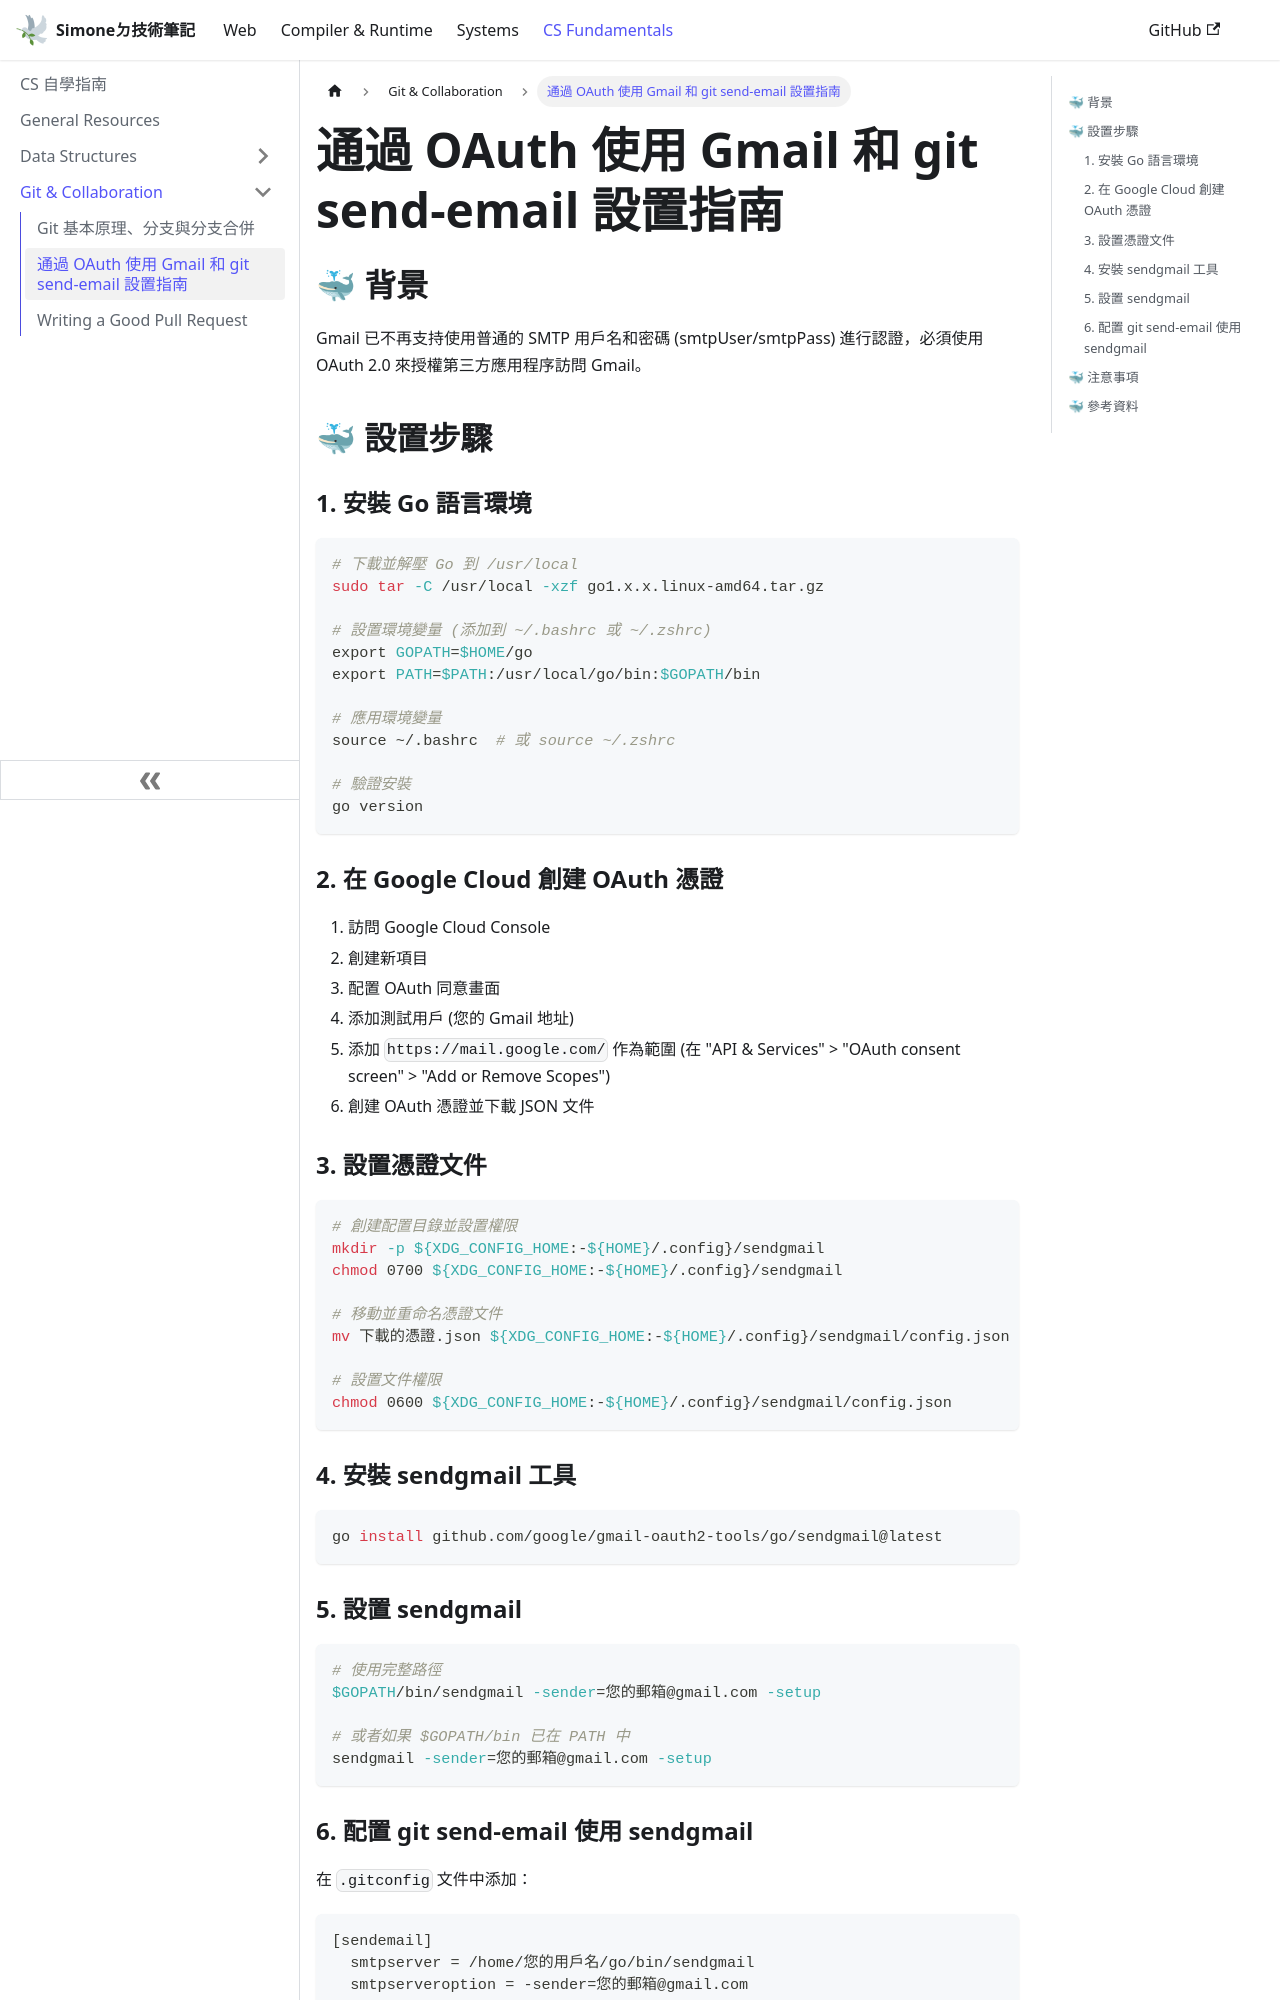

repository: SimoneCheng/notes · page: docs/fundamentals/git-send-email-gmail.html · generator: docusaurus

---
title: 通過 OAuth 使用 Gmail 和 git send-email 設置指南
date: 2025-04-03
---

## :whale: 背景
Gmail 已不再支持使用普通的 SMTP 用戶名和密碼 (smtpUser/smtpPass) 進行認證，必須使用 OAuth 2.0 來授權第三方應用程序訪問 Gmail。

## :whale: 設置步驟

### 1. 安裝 Go 語言環境
```bash
# 下載並解壓 Go 到 /usr/local
sudo tar -C /usr/local -xzf go1.x.x.linux-amd64.tar.gz

# 設置環境變量 (添加到 ~/.bashrc 或 ~/.zshrc)
export GOPATH=$HOME/go
export PATH=$PATH:/usr/local/go/bin:$GOPATH/bin

# 應用環境變量
source ~/.bashrc  # 或 source ~/.zshrc

# 驗證安裝
go version
```

### 2. 在 Google Cloud 創建 OAuth 憑證
1. 訪問 Google Cloud Console
2. 創建新項目
3. 配置 OAuth 同意畫面
4. 添加測試用戶 (您的 Gmail 地址)
5. 添加 `https://mail.google.com/` 作為範圍 (在 "API & Services" > "OAuth consent screen" > "Add or Remove Scopes")
6. 創建 OAuth 憑證並下載 JSON 文件

### 3. 設置憑證文件
```bash
# 創建配置目錄並設置權限
mkdir -p ${XDG_CONFIG_HOME:-${HOME}/.config}/sendgmail
chmod 0700 ${XDG_CONFIG_HOME:-${HOME}/.config}/sendgmail

# 移動並重命名憑證文件
mv 下載的憑證.json ${XDG_CONFIG_HOME:-${HOME}/.config}/sendgmail/config.json

# 設置文件權限
chmod 0600 ${XDG_CONFIG_HOME:-${HOME}/.config}/sendgmail/config.json
```

### 4. 安裝 sendgmail 工具
```bash
go install github.com/google/gmail-oauth2-tools/go/sendgmail@latest
```
